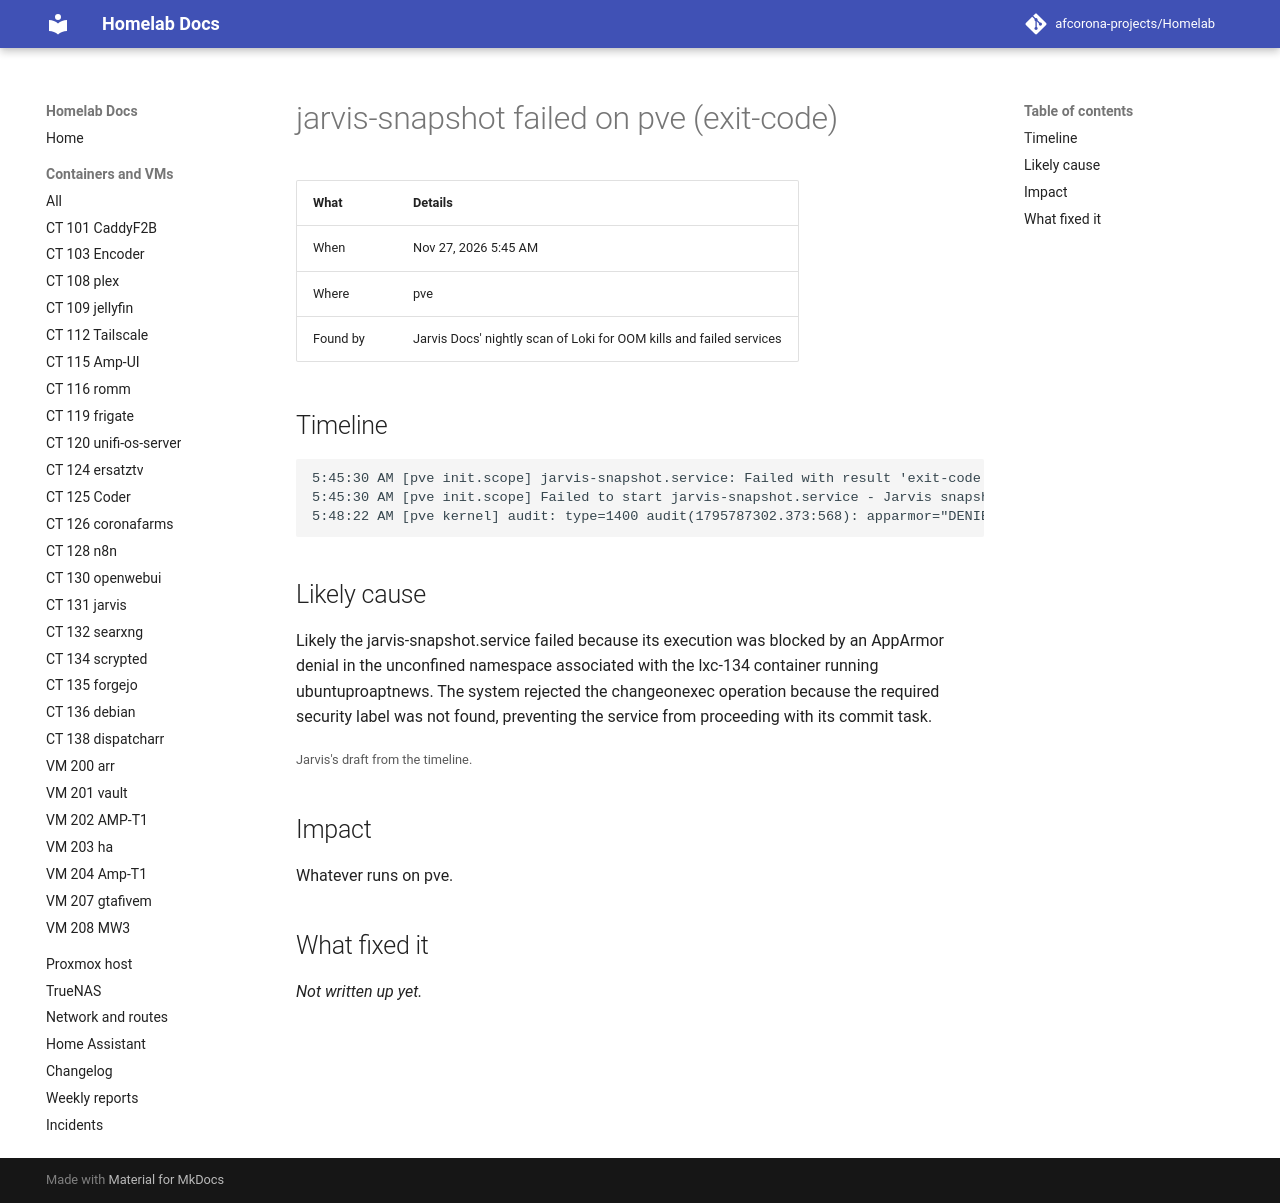

repository: afcorona-projects/Homelab · page: incidents/2026-11-27-0545-jarvis-snapshot-failed/index.html · generator: mkdocs

# jarvis-snapshot failed on pve (exit-code)

| What | Details |
|---|---|
| When | Nov 27, 2026 5:45 AM |
| Where | pve |
| Found by | Jarvis Docs' nightly scan of Loki for OOM kills and failed services |

## Timeline

```text
5:45:30 AM [pve init.scope] jarvis-snapshot.service: Failed with result 'exit-code'.
5:45:30 AM [pve init.scope] Failed to start jarvis-snapshot.service - Jarvis snapshot: commit Jarvis's own code to the private repo (Jarvis 4.0 A3).
5:48:22 AM [pve kernel] audit: type=1400 audit(1795787302.373:568): apparmor="DENIED" operation="change_onexec" class="file" info="label not found" error=-2 namespace="root//lxc-134_<-var-lib-lxc>" profile="unconfined" name="ubuntu_pro_apt_news (×2)
```

## Likely cause

Likely the jarvis-snapshot.service failed because its execution was blocked by an AppArmor denial in the unconfined namespace associated with the lxc-134 container running ubuntuproaptnews. The system rejected the changeonexec operation because the required security label was not found, preventing the service from proceeding with its commit task.

<small>Jarvis's draft from the timeline.</small>

## Impact

Whatever runs on pve.

## What fixed it

_Not written up yet._
